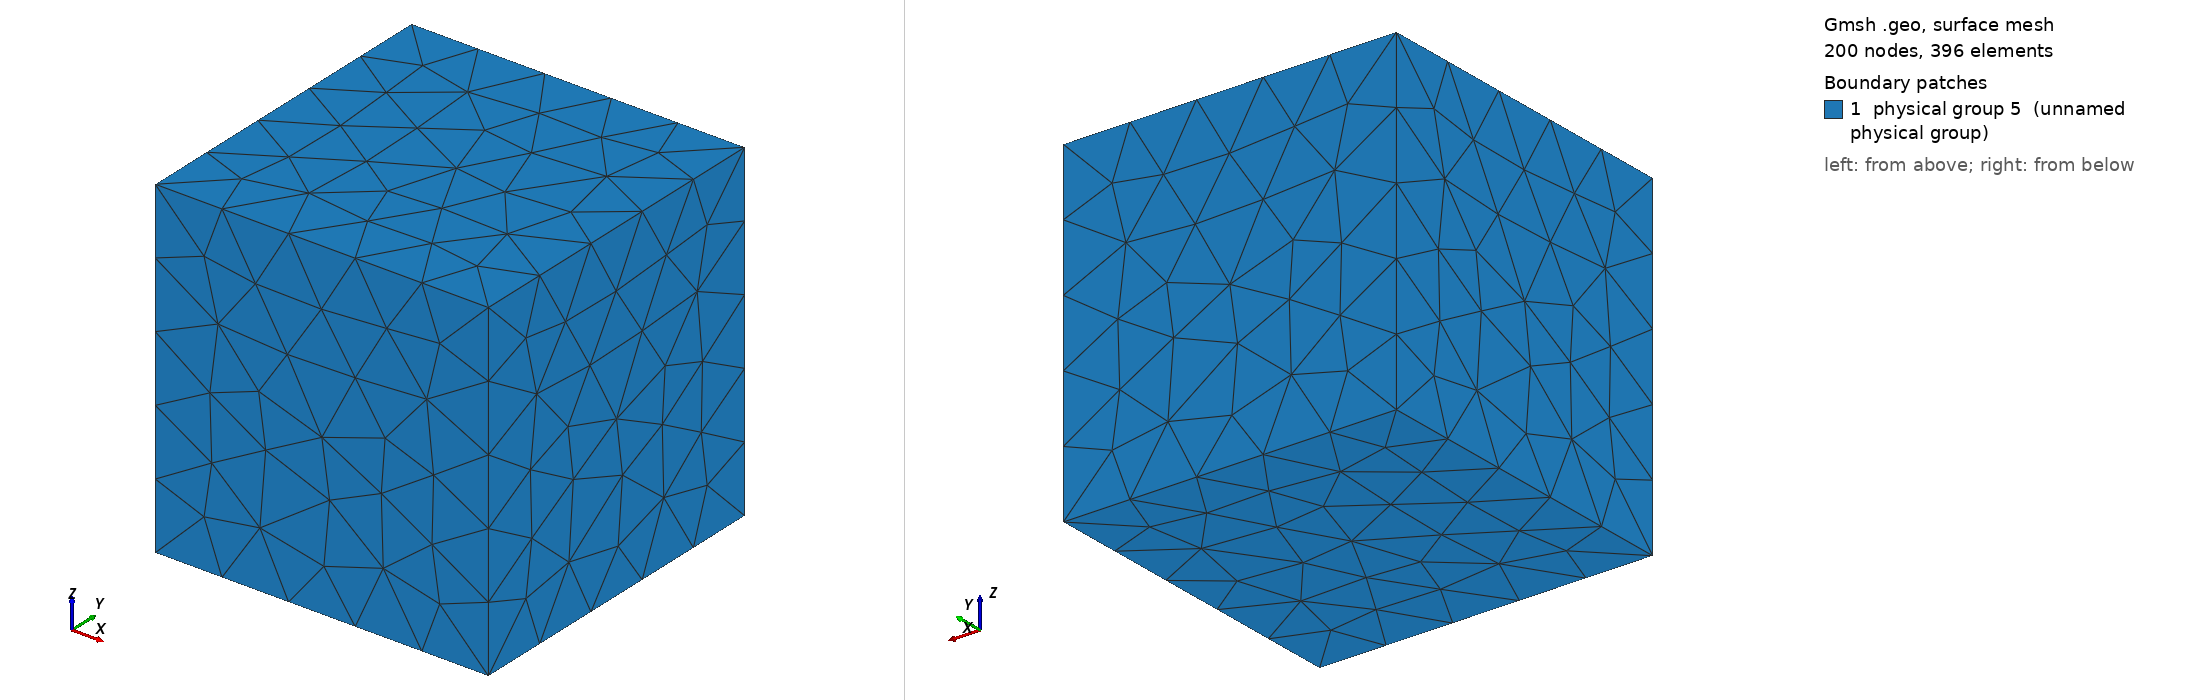

Gmsh geometry script, surface-meshed: 200 nodes, 396 surface elements. Boundary patches (legend numbers): 1 physical group 5 (unnamed physical group). Left view from above one corner, right view from below the opposite corner. Legend entries are the model's physical surfaces. The drawing asked Gmsh for element sizes between 1% and 20% of the model's largest extent; the script's own settings can give other sizes.

=== cube.geo (drawn) ===
L  = 1;
cl = 0.5;

Point(1) = {+L, -L, -L, cl};
Point(2) = {+L, +L, -L, cl};
Point(3) = {-L, +L, -L, cl};
Point(4) = {-L, -L, -L, cl};

Line(1) = {1, 2};
Line(2) = {2, 3};
Line(3) = {3, 4};
Line(4) = {4, 1};

Line Loop(1)     = {1, 2, 3, 4};
Plane Surface(1) = {1};

Extrude {0, 0, 2 * L} {
  Surface{1};
}

Physical Surface(5) = {26, 1, 21, 13, 25, 17};
Physical Volume(7)  = {1};
